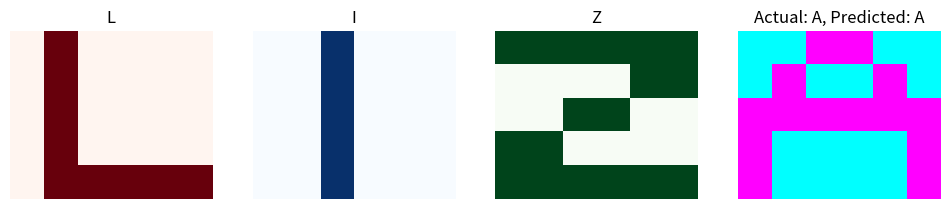
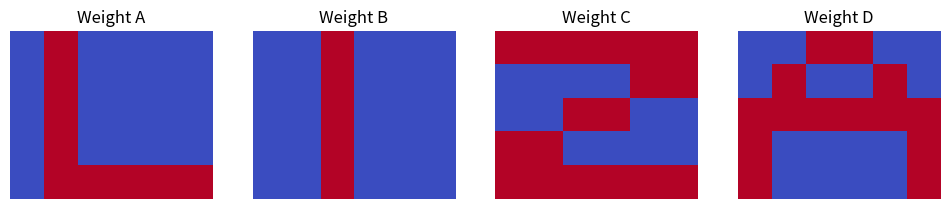
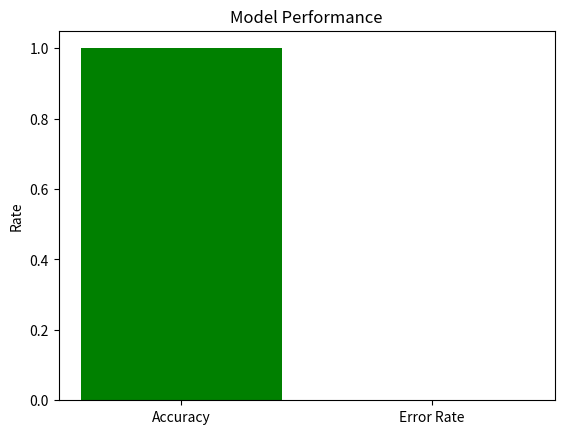

Reproduce these figures in Python, in order.
import numpy as np
import matplotlib.pyplot as plt

def data_x():
    l = [0, 1, 0, 0, 0, 0,
         0, 1, 0, 0, 0, 0,
         0, 1, 0, 0, 0, 0,
         0, 1, 0, 0, 0, 0,
         0, 1, 1, 1, 1, 1]

    i = [0,0, 1, 0, 0, 0,
         0, 0, 1, 0, 0, 0,
         0, 0, 1, 0, 0, 0,
         0, 0, 1, 0, 0, 0,
         0, 0, 1, 0, 0, 0]

    z = [1, 1, 1, 1, 1, 1,
         0, 0, 0, 0, 1, 1,
         0, 0, 1, 1, 0, 0,
         1, 1, 0, 0, 0, 0,
         1, 1, 1, 1, 1, 1]

    a = [0, 0, 1, 1, 0, 0,
         0, 1, 0, 0, 1, 0,
         1, 1, 1, 1, 1, 1,
         1, 0, 0, 0, 0, 1,
         1, 0, 0, 0, 0, 1]

    images = [np.array(l), np.array(i), np.array(z), np.array(a)]

    fig, axes = plt.subplots(1, 4, figsize=(12, 3))
    colors = ['Reds', 'Blues', 'Greens', 'Purples']
    for i, ax in enumerate(axes):
        ax.imshow(images[i].reshape(5, 6), cmap=colors[i])
        ax.set_title(['L', 'I', 'Z', 'A'][i])
        ax.axis('off')
    plt.show()

    x = [image.reshape(1, 30) for image in images]
    return np.vstack(x)

def data_y():
    return np.array([[1, 0, 0, 0],
                     [0, 1, 0, 0],
                     [0, 0, 1, 0],
                     [0, 0, 0, 1]])

class HebbNetwork:
    def __init__(self, input_size, output_size):
        self.weights = np.zeros((output_size, input_size))

    def train(self, x, y):
        for xi, yi in zip(x, y):
            self.weights += np.outer(yi, xi)

    def predict(self, x):
        output = np.dot(self.weights, x.T)
        return np.where(output == np.max(output, axis=0), 1, 0).T

x = data_x()
y = data_y()

network = HebbNetwork(input_size=30, output_size=4)
network.train(x, y)

valid_letters = ['L', 'I', 'Z', 'A']

correct_predictions = []
incorrect_predictions = []
errors = []

for i, test_input in enumerate(x):
    prediction = network.predict(test_input)
    actual_letter = valid_letters[i]
    predicted_index = np.argmax(prediction)

    if predicted_index < len(valid_letters):
        predicted_letter = valid_letters[predicted_index]
    else:
        predicted_letter = "Unknown"

    if predicted_letter == actual_letter:
        correct_predictions.append((actual_letter, predicted_letter))
    else:
        incorrect_predictions.append((actual_letter, predicted_letter))
        errors.append((test_input, actual_letter, predicted_letter))

    print(f"Actual Letter: {actual_letter}, Predicted Letter: {predicted_letter}")
    plt.imshow(test_input.reshape(5, 6), cmap='cool')
    plt.title(f"Actual: {actual_letter}, Predicted: {predicted_letter}")
    plt.axis('off')
    plt.show()

fig, axes = plt.subplots(1, 4, figsize=(12, 3))
for i, ax in enumerate(axes):
    ax.imshow(network.weights[i].reshape(5, 6), cmap='coolwarm')
    ax.set_title(f'Weight {chr(65 + i)}')
    ax.axis('off')
plt.show()

accuracy = len(correct_predictions) / len(x)
error_rate = len(incorrect_predictions) / len(x)

plt.figure()
plt.bar(['Accuracy', 'Error Rate'], [accuracy, error_rate], color=['green', 'red'])
plt.title('Model Performance')
plt.ylabel('Rate')
plt.show()

if errors:
    fig, axes = plt.subplots(1, len(errors), figsize=(15, 5))
    for i, (error_input, actual, predicted) in enumerate(errors):
        ax = axes[i] if len(errors) > 1 else axes
        ax.imshow(error_input.reshape(5, 6), cmap='cool')
        ax.set_title(f"Actual: {actual}, Predicted: {predicted}")
        ax.axis('off')
    plt.show()
